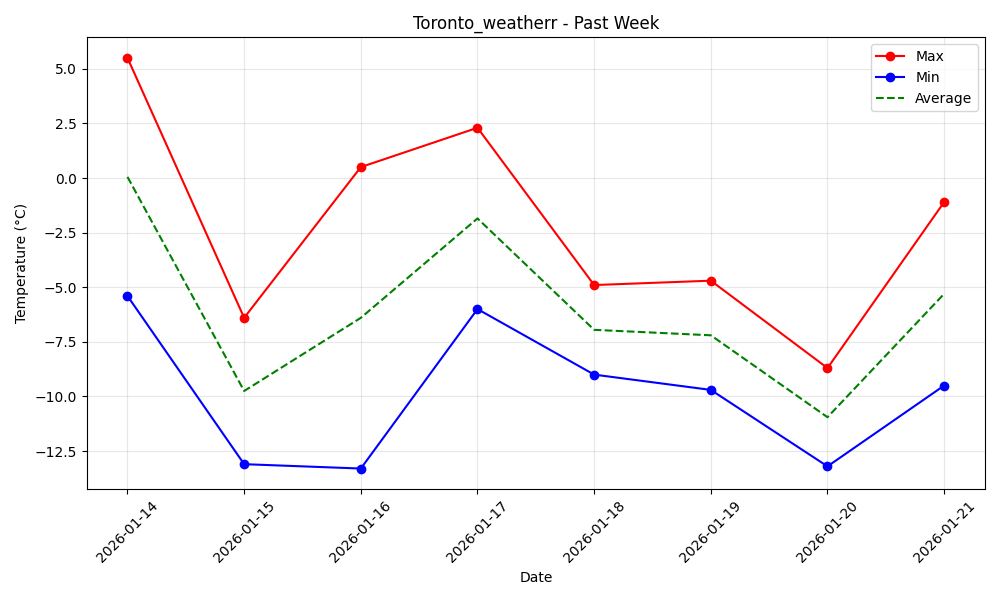

The file beside this chart, header and first rows:
date, max_temp, min_temp, avg_temp
2026-01-14, 5.5, -5.4, 0.05
2026-01-15, -6.4, -13.1, -9.75
2026-01-16, 0.5, -13.3, -6.4
2026-01-17, 2.3, -6.0, -1.85
2026-01-18, -4.9, -9.0, -6.95
2026-01-19, -4.7, -9.7, -7.2
2026-01-20, -8.7, -13.2, -10.95
2026-01-21, -1.1, -9.5, -5.3
